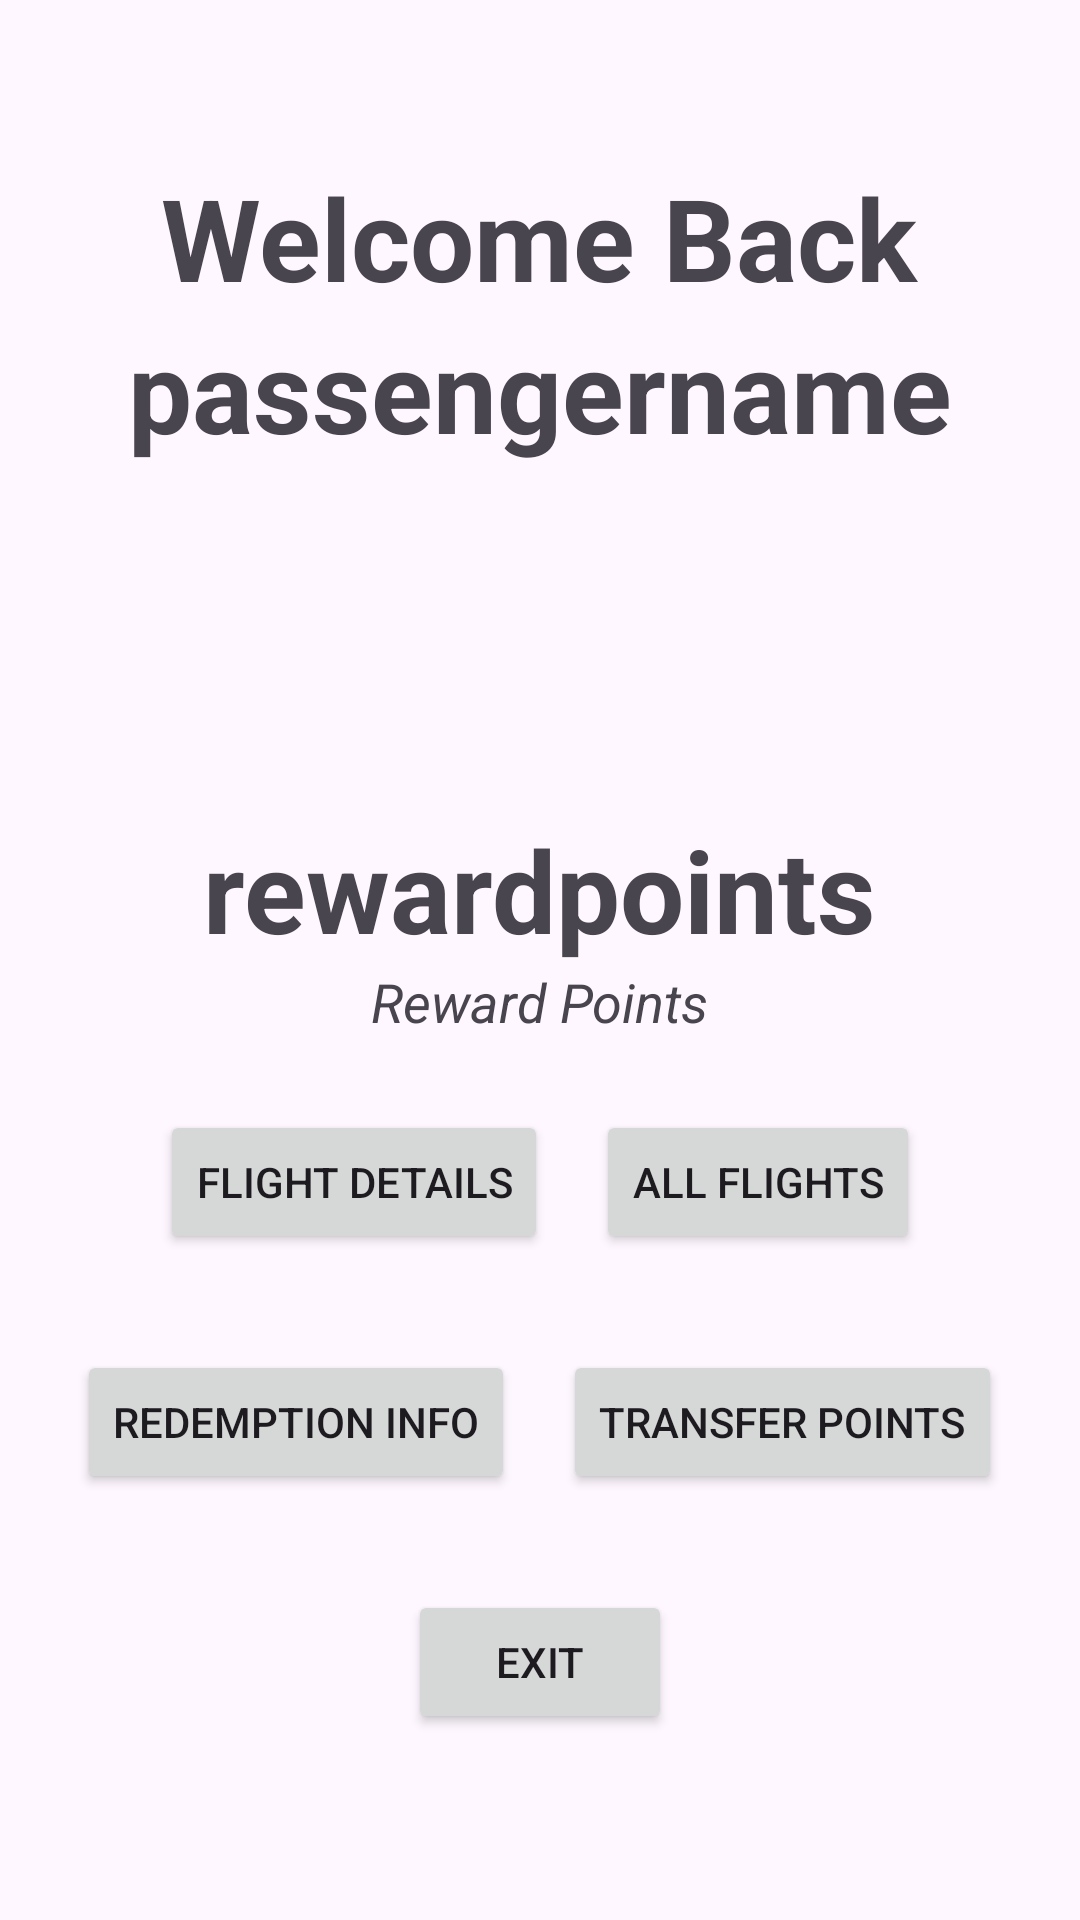

Layout XML and referenced resources for this Android screen:
<!-- AndroidManifest.xml: application theme Theme.FrequentFlier -->
<!-- res/layout/activity_main2.xml -->
<?xml version="1.0" encoding="utf-8"?>

<RelativeLayout xmlns:android="http://schemas.android.com/apk/res/android"
    android:layout_width="match_parent"
    android:layout_height="match_parent">

    <LinearLayout
        android:layout_width="match_parent"
        android:layout_height="wrap_content"
        android:orientation="vertical"
        android:layout_centerVertical="true"
        android:layout_centerHorizontal="true">

        <LinearLayout
            android:layout_width="match_parent"
            android:layout_height="wrap_content"
            android:orientation="horizontal"
            android:gravity="center"
            android:layout_alignParentTop="true">

            <TextView
                android:id="@+id/welcomeLabel"
                android:layout_width="wrap_content"
                android:layout_height="wrap_content"
                android:text="Welcome Back"
                android:textSize="38sp"
                android:textStyle="bold" />

        </LinearLayout>

        <LinearLayout
            android:layout_width="match_parent"
            android:layout_height="wrap_content"
            android:orientation="horizontal"
            android:gravity="center"
            android:layout_alignParentTop="true">

            <LinearLayout
                android:layout_width="wrap_content"
                android:layout_height="wrap_content"
                android:orientation="horizontal"
                android:gravity="center">

                <TextView
                    android:id="@+id/passengername"
                    android:layout_width="wrap_content"
                    android:layout_height="wrap_content"
                    android:text="passengername"
                    android:textSize="38sp"
                    android:textStyle="bold" />

            </LinearLayout>

        </LinearLayout>

        <LinearLayout
            android:layout_width="match_parent"
            android:layout_height="wrap_content"
            android:orientation="horizontal"
            android:gravity="center"
            android:layout_alignParentTop="true">

            <ImageView
                android:id="@+id/profileImage"
                android:layout_width="100dp"
                android:layout_height="100dp"
                android:layout_marginTop="8dp"
                android:layout_marginStart="8dp"
                android:layout_marginBottom="8dp"
                android:scaleType="centerCrop" />

        </LinearLayout>

        <LinearLayout
            android:layout_width="match_parent"
            android:layout_height="wrap_content"
            android:orientation="horizontal"
            android:gravity="center"
            android:layout_alignParentTop="true">

            <TextView
                android:id="@+id/rewardpoints"
                android:layout_width="wrap_content"
                android:layout_height="wrap_content"
                android:text="rewardpoints"
                android:textSize="38sp"
                android:textStyle="bold" />

        </LinearLayout>

        <LinearLayout
            android:layout_width="match_parent"
            android:layout_height="wrap_content"
            android:orientation="horizontal"
            android:gravity="center"
            android:layout_alignParentTop="true">

            <TextView
                android:id="@+id/rewards"
                android:layout_width="wrap_content"
                android:layout_height="wrap_content"
                android:text="Reward Points"
                android:textSize="18sp"
                android:textStyle="italic" />

        </LinearLayout>

        <LinearLayout
            android:layout_width="match_parent"
            android:layout_height="wrap_content"
            android:orientation="horizontal"
            android:layout_marginTop="16dp"
            android:gravity="center">

            <Button
                android:id="@+id/button1"
                android:layout_width="wrap_content"
                android:layout_height="wrap_content"
                android:text="FLIGHT DETAILS"
                android:layout_margin="8dp" />

            <Button
                android:id="@+id/button2"
                android:layout_width="wrap_content"
                android:layout_height="wrap_content"
                android:text="ALL FLIGHTS"
                android:layout_margin="8dp" />

        </LinearLayout>

        <LinearLayout
            android:layout_width="match_parent"
            android:layout_height="wrap_content"
            android:orientation="horizontal"
            android:layout_marginTop="16dp"
            android:gravity="center">

            <Button
                android:id="@+id/button3"
                android:layout_width="wrap_content"
                android:layout_height="wrap_content"
                android:text="REDEMPTION INFO"
                android:layout_margin="8dp" />

            <Button
                android:id="@+id/button4"
                android:layout_width="wrap_content"
                android:layout_height="wrap_content"
                android:text="TRANSFER POINTS"
                android:layout_margin="8dp" />

        </LinearLayout>

        <LinearLayout
            android:layout_width="match_parent"
            android:layout_height="wrap_content"
            android:orientation="horizontal"
            android:layout_marginTop="16dp"
            android:gravity="center">

            <Button
                android:id="@+id/button5"
                android:layout_width="wrap_content"
                android:layout_height="wrap_content"
                android:text="EXIT"
                android:layout_margin="8dp" />

        </LinearLayout>

    </LinearLayout>

</RelativeLayout>
<!-- resources referenced by this layout -->
<resources>
  <style name="Theme.FrequentFlier" parent="Base.Theme.FrequentFlier" />
  <style name="Base.Theme.FrequentFlier" parent="Theme.Material3.DayNight.NoActionBar">
          
          
      </style>
</resources>
